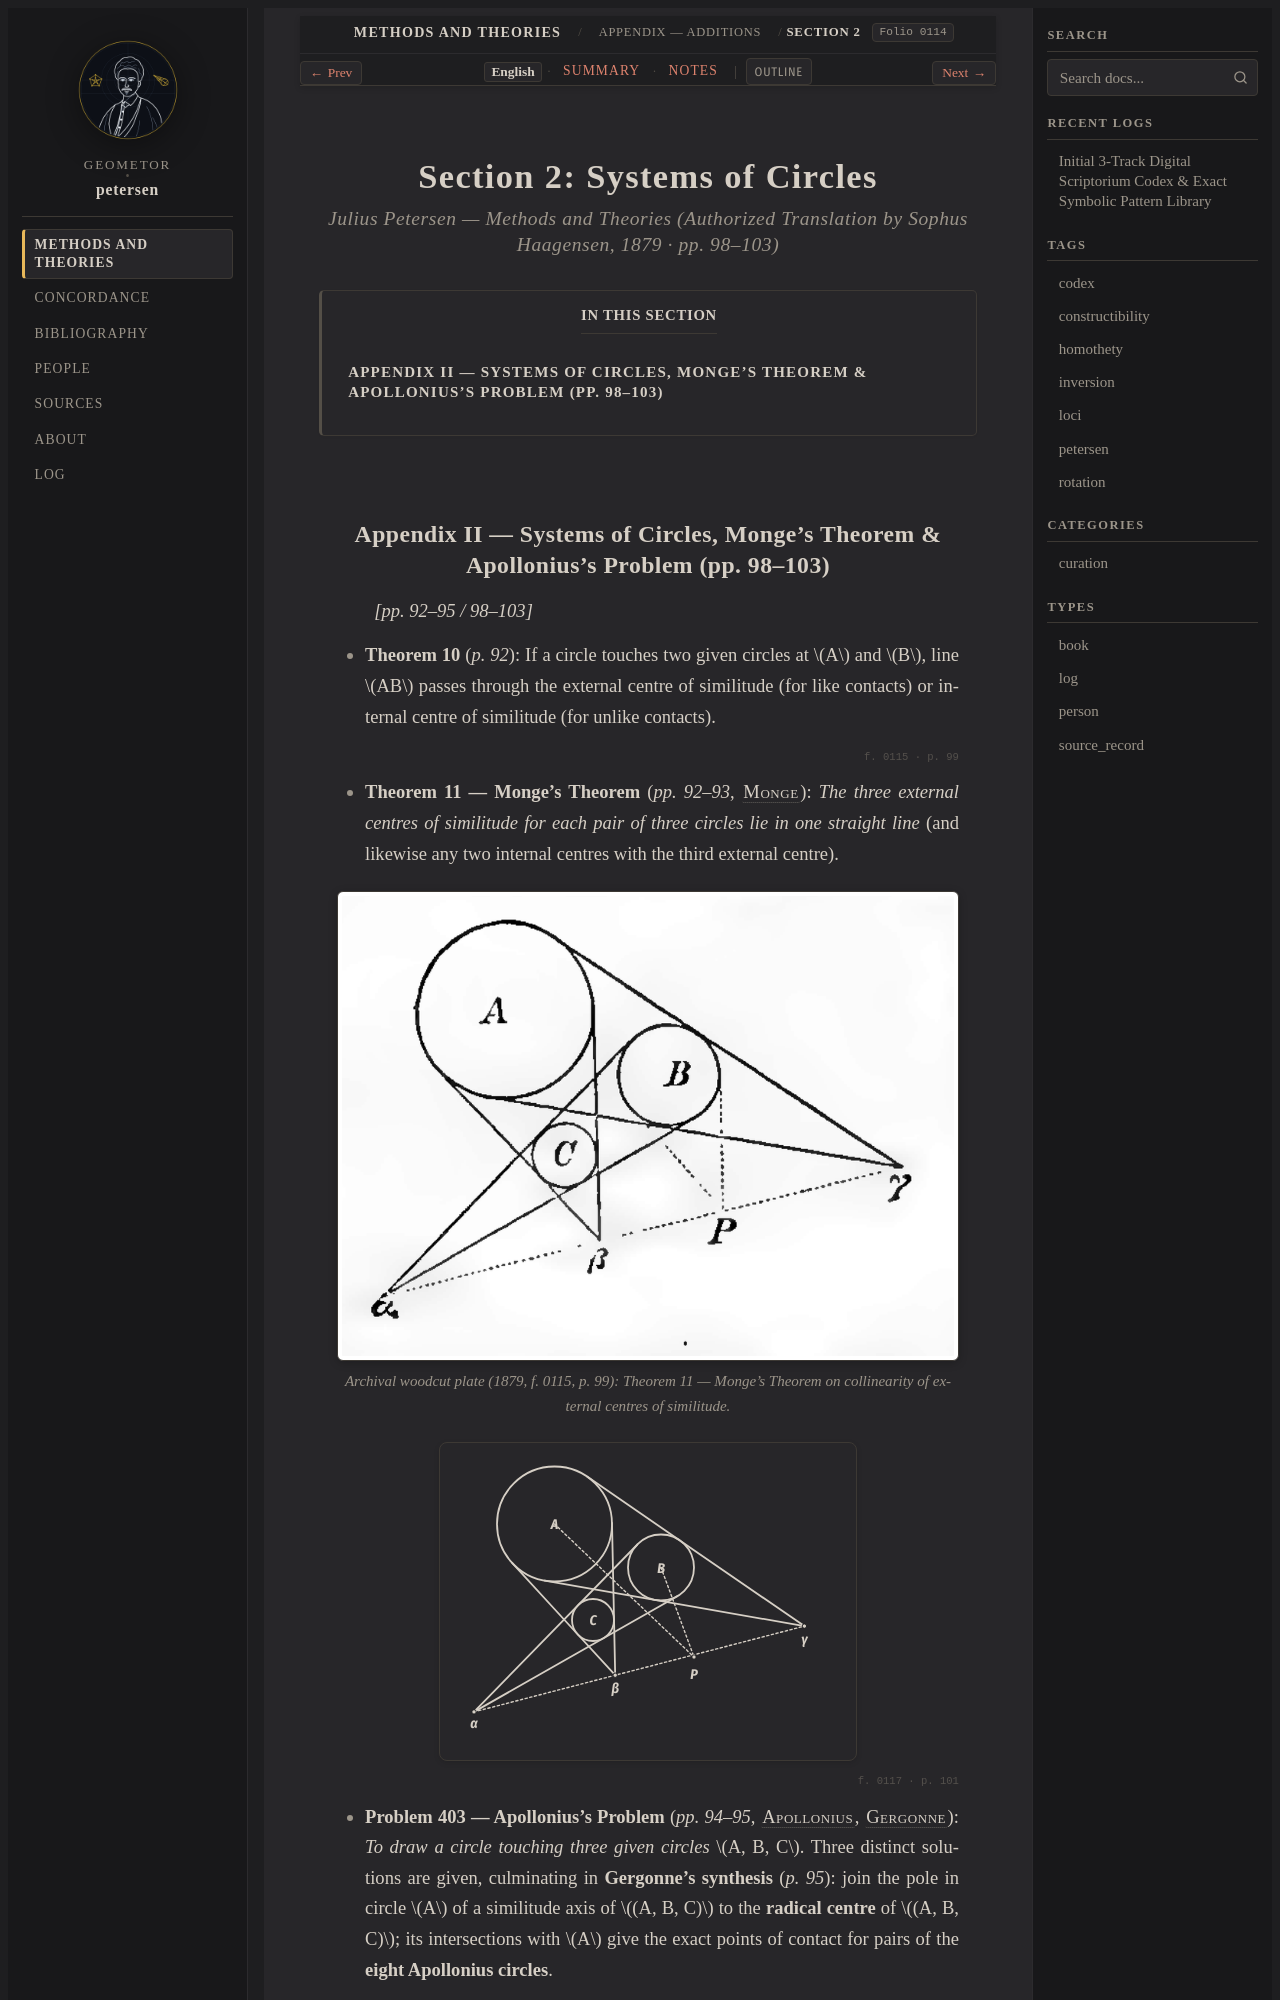

repository: geometor/petersen · page: methods_and_theories/appendix/sec_02_circle_systems/index.html · generator: sphinx

:layout: book
:order: 2
:folio: 0114
:tracks: English: index | Summary: summary | Notes: notes

.. _petersen-appendix-sec_02_circle_systems:
.. _petersen-appendix-sec_02_circle_systems-en:

Section 2: Systems of Circles
=============================

.. rubric:: Julius Petersen — *Methods and Theories* (Authorized Translation by Sophus Haagensen, 1879 · pp. 98–103)

.. folio:: 0114
   :page: 98

.. contents:: In This Section
   :local:
   :depth: 2
   :backlinks: none
